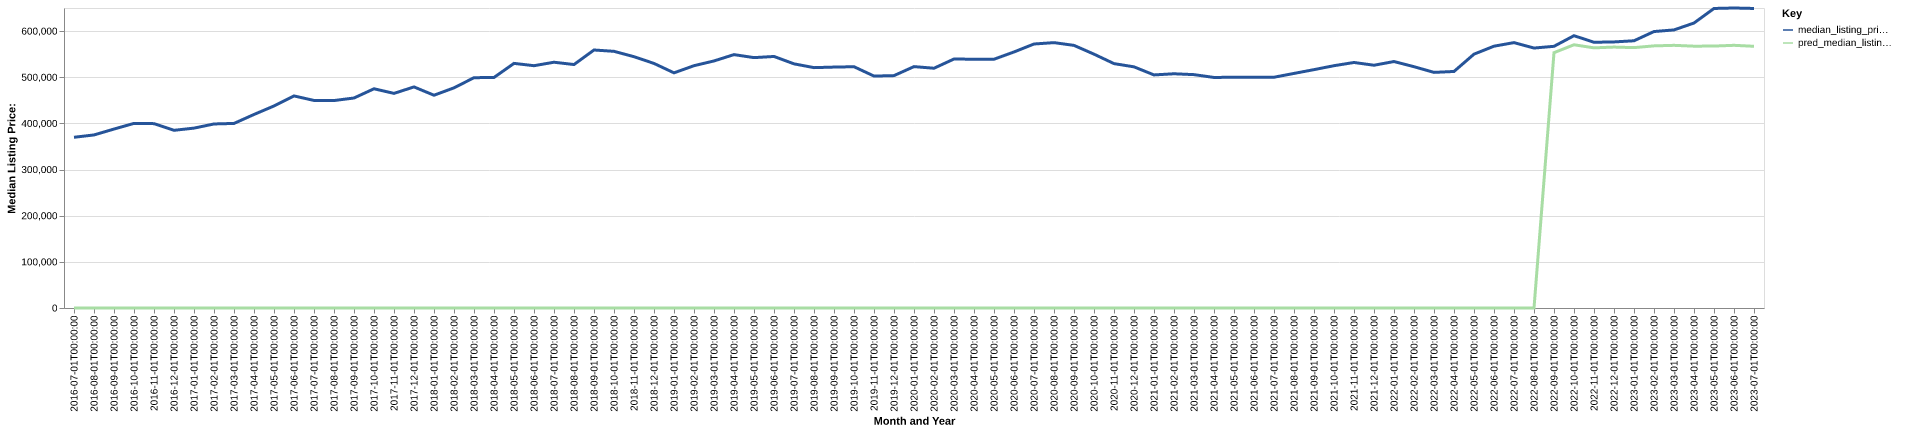

The file beside this chart, header and first rows:
date, time_idx, median_listing_price, thirty_year_interest_rate_five, month, county_name, active_listing_count, median_days_on_market, pred_median_listing_price, month_year
2016-07-01, 0, 369900, 3.72, 7, hudson, nj, 1358, 58.0, 0, Jul-2016
2016-08-01, 1, 374950, 3.73, 8, hudson, nj, 1314, 61.0, 0, Aug-2016
2016-09-01, 2, 387722, 3.66, 9, hudson, nj, 1303, 57.0, 0, Sep-2016
2016-10-01, 3, 400000, 3.64, 10, hudson, nj, 1253, 55.0, 0, Oct-2016
2016-11-01, 4, 399450, 3.66, 11, hudson, nj, 1149, 59.0, 0, Nov-2016
2016-12-01, 5, 385000, 3.48, 12, hudson, nj, 1065, 62.0, 0, Dec-2016
2017-01-01, 6, 389725, 3.45, 1, hudson, nj, 998.0, 63.0, 0, Jan-2017
2017-02-01, 7, 398750, 3.5, 2, hudson, nj, 972.0, 46.0, 0, Feb-2017
2017-03-01, 8, 399900, 3.52, 3, hudson, nj, 994.0, 40.0, 0, Mar-2017
2017-04-01, 9, 419310, 4.03, 4, hudson, nj, 1057, 38.0, 0, Apr-2017
2017-05-01, 10, 437750, 4.32, 5, hudson, nj, 1194, 38.0, 0, May-2017
2017-06-01, 11, 459500, 4.2, 6, hudson, nj, 1226, 41.0, 0, Jun-2017
2017-07-01, 12, 449700, 4.19, 7, hudson, nj, 1241, 47.0, 0, Jul-2017
2017-08-01, 13, 449475, 4.3, 8, hudson, nj, 1242, 50.0, 0, Aug-2017
2017-09-01, 14, 455000, 4.1, 9, hudson, nj, 1272, 52.0, 0, Sep-2017
2017-10-01, 15, 475000, 4.05, 10, hudson, nj, 1334, 50.0, 0, Oct-2017
2017-11-01, 16, 465000, 3.94, 11, hudson, nj, 1307, 53.0, 0, Nov-2017
2017-12-01, 17, 479000, 4.03, 12, hudson, nj, 1209, 61.0, 0, Dec-2017
2018-01-01, 18, 461000, 3.93, 1, hudson, nj, 1150, 67.0, 0, Jan-2018
2018-02-01, 19, 477000, 3.83, 2, hudson, nj, 1167, 52.0, 0, Feb-2018
2018-03-01, 20, 499000, 3.94, 3, hudson, nj, 1252, 38.0, 0, Mar-2018
2018-04-01, 21, 499500, 3.95, 4, hudson, nj, 1350, 38.0, 0, Apr-2018
2018-05-01, 22, 530000, 3.99, 5, hudson, nj, 1472, 38.0, 0, May-2018
2018-06-01, 23, 525000, 4.15, 6, hudson, nj, 1574, 39.0, 0, Jun-2018
2018-07-01, 24, 532500, 4.4, 7, hudson, nj, 1600, 44.0, 0, Jul-2018
2018-08-01, 25, 527500, 4.46, 8, hudson, nj, 1560, 50.0, 0, Aug-2018
2018-09-01, 26, 559000, 4.58, 9, hudson, nj, 1653, 51.0, 0, Sep-2018
2018-10-01, 27, 556125, 4.66, 10, hudson, nj, 1638, 45.0, 0, Oct-2018
2018-11-01, 28, 544500, 4.62, 11, hudson, nj, 1614, 48.0, 0, Nov-2018
2018-12-01, 29, 529900, 4.54, 12, hudson, nj, 1471, 60.0, 0, Dec-2018
2019-01-01, 30, 509500, 4.6, 1, hudson, nj, 1396, 64.0, 0, Jan-2019
2019-02-01, 31, 525000, 4.72, 2, hudson, nj, 1496, 48.0, 0, Feb-2019
2019-03-01, 32, 535286, 4.9, 3, hudson, nj, 1559, 43.0, 0, Mar-2019
2019-04-01, 33, 549000, 4.94, 4, hudson, nj, 1577, 42.0, 0, Apr-2019
2019-05-01, 34, 542474, 4.75, 5, hudson, nj, 1685, 42.0, 0, May-2019
2019-06-01, 35, 545000, 4.51, 6, hudson, nj, 1670, 46.0, 0, Jun-2019
2019-07-01, 36, 529000, 4.41, 7, hudson, nj, 1594, 55.0, 0, Jul-2019
2019-08-01, 37, 520791, 4.41, 8, hudson, nj, 1581, 53.0, 0, Aug-2019
2019-09-01, 38, 521977, 4.2, 9, hudson, nj, 1540, 51.0, 0, Sep-2019
2019-10-01, 39, 522768, 4.14, 10, hudson, nj, 1499, 49.0, 0, Oct-2019
2019-11-01, 40, 502500, 3.84, 11, hudson, nj, 1421, 53.0, 0, Nov-2019
2019-12-01, 41, 503500, 3.81, 12, hudson, nj, 1215, 65.0, 0, Dec-2019
2020-01-01, 42, 523000, 3.75, 1, hudson, nj, 1125, 67.0, 0, Jan-2020
2020-02-01, 43, 519500, 3.73, 2, hudson, nj, 1106, 45.0, 0, Feb-2020
2020-03-01, 44, 539500, 3.78, 3, hudson, nj, 1144, 44.0, 0, Mar-2020
2020-04-01, 45, 539000, 3.75, 4, hudson, nj, 1090, 58.0, 0, Apr-2020
2020-05-01, 46, 539000, 3.74, 5, hudson, nj, 1180, 67.0, 0, May-2020
2020-06-01, 47, 554749, 3.72, 6, hudson, nj, 1399, 38.0, 0, Jun-2020
2020-07-01, 48, 572000, 3.49, 7, hudson, nj, 1554, 37.0, 0, Jul-2020
2020-08-01, 49, 574969, 3.65, 8, hudson, nj, 1677, 38.0, 0, Aug-2020
2020-09-01, 50, 569000, 3.33, 9, hudson, nj, 1875, 40.0, 0, Sep-2020
2020-10-01, 51, 550000, 3.28, 10, hudson, nj, 2000, 39.0, 0, Oct-2020
2020-11-01, 52, 529500, 3.21, 11, hudson, nj, 1926, 52.0, 0, Nov-2020
2020-12-01, 53, 522500, 3.07, 12, hudson, nj, 1740, 62.0, 0, Dec-2020
2021-01-01, 54, 505000, 2.99, 1, hudson, nj, 1478, 64.0, 0, Jan-2021
2021-02-01, 55, 507500, 2.93, 2, hudson, nj, 1436, 47.0, 0, Feb-2021
2021-03-01, 56, 505625, 2.88, 3, hudson, nj, 1432, 45.0, 0, Mar-2021
2021-04-01, 57, 499500, 2.84, 4, hudson, nj, 1461, 38.0, 0, Apr-2021
2021-05-01, 58, 500000, 2.71, 5, hudson, nj, 1518, 35.0, 0, May-2021
2021-06-01, 59, 499850, 2.79, 6, hudson, nj, 1556, 37.0, 0, Jun-2021
... 25 more rows
